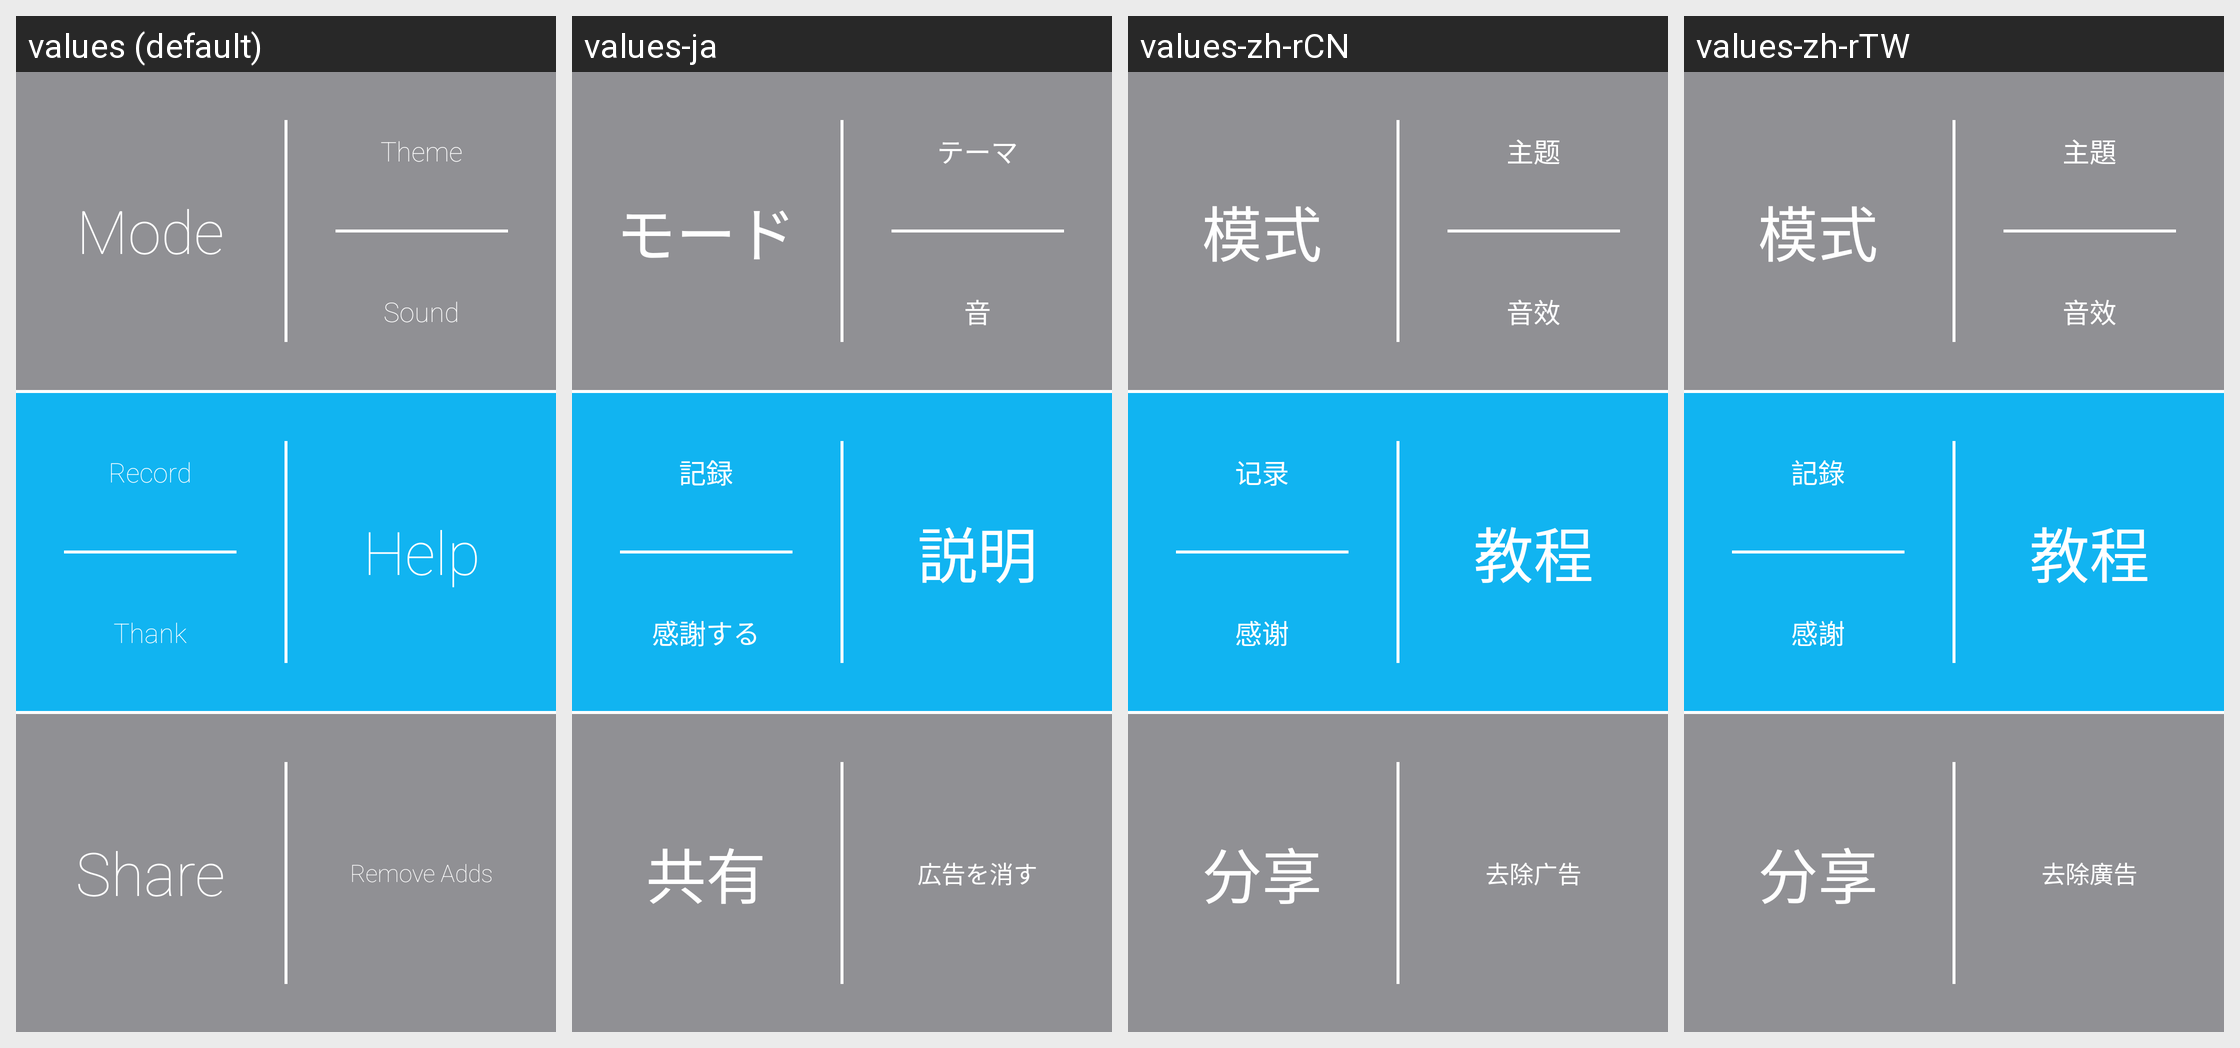

This grid shows one Android layout under several languages. Give, for every string resource on the screen, its name, the default text and each shown locale's text.
Android screen res/layout/fragment_settings_not_used.xml rendered under 4 locales, left to right: values (default), values-ja, values-zh-rCN, values-zh-rTW. Device: Nexus 5 (rendered at 1080×1920; each locale shown at half size, 540×960, under a caption strip naming it); theme AppTheme.
Strings drawn on this screen, with the default value and each locale's value (text and hints the layout hard-codes, and strings that could not be matched under every locale, appear in the picture but are not listed):

mode
  values: Mode
  values-ja: モード
  values-zh-rCN: 模式
  values-zh-rTW: 模式

theme
  values: Theme
  values-ja: テーマ
  values-zh-rCN: 主题
  values-zh-rTW: 主題

sound
  values: Sound
  values-ja: 音
  values-zh-rCN: 音效
  values-zh-rTW: 音效

record
  values: Record
  values-ja: 記録
  values-zh-rCN: 记录
  values-zh-rTW: 記錄

thank
  values: Thank
  values-ja: 感謝する
  values-zh-rCN: 感谢
  values-zh-rTW: 感謝

help
  values: Help
  values-ja: 説明
  values-zh-rCN: 教程
  values-zh-rTW: 教程

share
  values: Share
  values-ja: 共有
  values-zh-rCN: 分享
  values-zh-rTW: 分享

removeAdds
  values: Remove Adds
  values-ja: 広告を消す
  values-zh-rCN: 去除广告
  values-zh-rTW: 去除廣告
